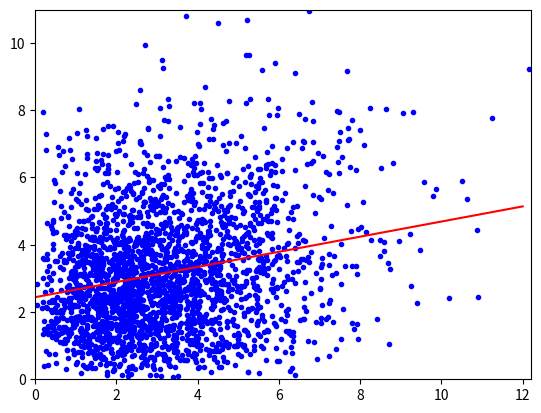
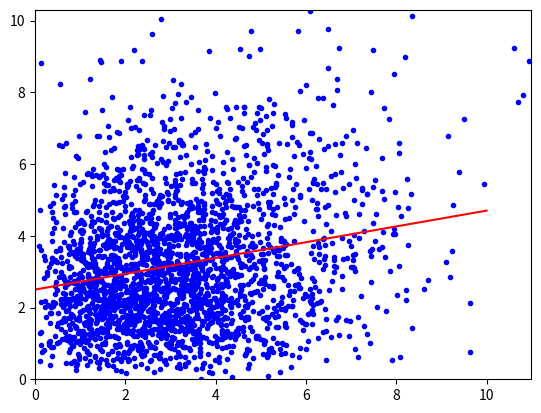
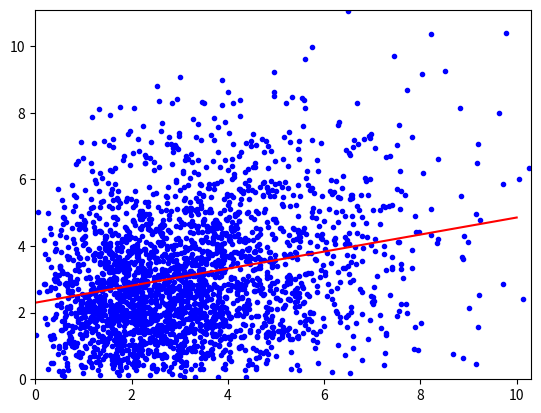

Reproduce these figures in Python, in order.
import scipy
import numpy as np
import matplotlib.pyplot as plt
from scipy import stats

# Initialize 5 (2560x3) random matrices where each row represents one particular lineage
random_vector_list = [np.random.rand(2560, 3) for i in range(5)]

# Find the row sum of each matrix
sum_random_vector_list = [matrix.sum(axis=1) for matrix in random_vector_list]

# Normalize each row in all matrices by dividing each row with its row sum
normalized_random_vector_list = [matrix/sum[:, np.newaxis] for matrix, sum in zip(random_vector_list, sum_random_vector_list)]

# Coordinate of right triangle
top_right_coord = (10, 10)
top_left_coord = (0, 10)
bottom_left_coord = (0, 0)

triangle_vertices = np.array([top_right_coord, top_left_coord, bottom_left_coord])

# Converting ternary coordinate -> cartesian coordinate in all matrices using matrix multiplication
cartesian_random_vector_list = [np.dot(matrix, triangle_vertices) for matrix in normalized_random_vector_list]

# Find the Euclidean distance between two adjacent timepoints
difference_list = [(cartesian_random_vector_list[i] - cartesian_random_vector_list[i+1])**2 for i in range(len(cartesian_random_vector_list)-1)]
motility_list = [np.sqrt(np.dot(matrix, [1, 1])) for matrix in difference_list]

# Find the motility
for timepoint in range(3):
    fig, ax = plt.subplots()

    x = motility_list[timepoint]
    y = motility_list[timepoint+1]


    slope, intercept, r, p, stderr = scipy.stats.linregress(x, y)
    rho, p_ = scipy.stats.spearmanr(x, y)

    ax.plot(np.arange(0, max(x)), intercept + slope * np.arange(0, max(x)), color='red')
    ax.scatter(x, y, marker='.', color='blue')
    print('transition, timepoint {}, r {}'.format(timepoint, round(r, 3)))
    ax.set_ylim(0, max(y) + 0.05)
    ax.set_xlim(0, max(x) + 0.05)

    plt.show()